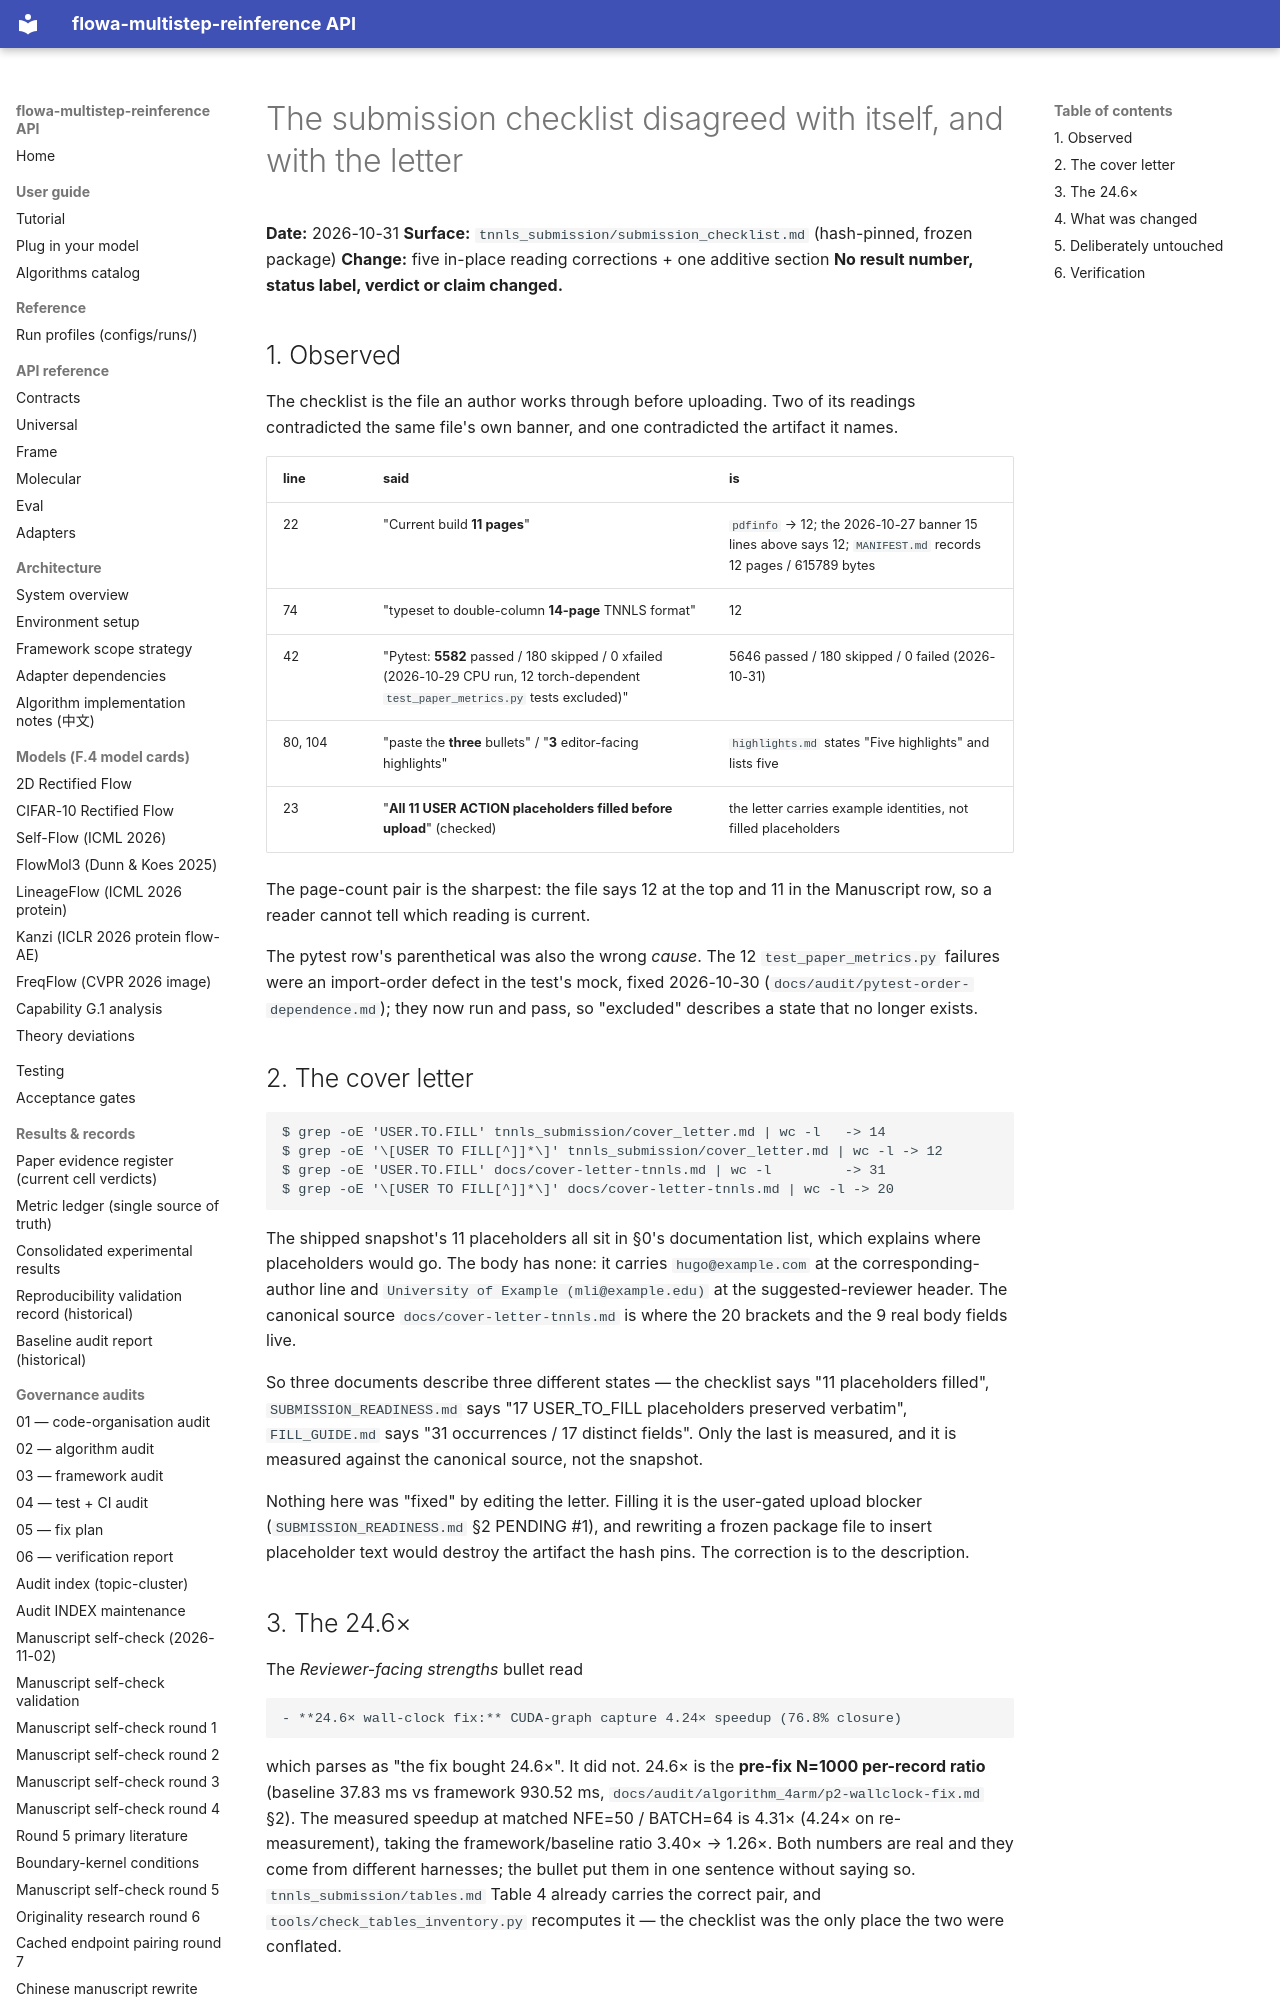

repository: silverenternal/flowa-multistep-reinference · page: audit/submission-checklist-readings/index.html · generator: mkdocs

# The submission checklist disagreed with itself, and with the letter

**Date:** 2026-10-31
**Surface:** `tnnls_submission/submission_checklist.md` (hash-pinned, frozen package)
**Change:** five in-place reading corrections + one additive section
**No result number, status label, verdict or claim changed.**

## 1. Observed

The checklist is the file an author works through before uploading. Two of its
readings contradicted the same file's own banner, and one contradicted the
artifact it names.

| line | said | is |
|---|---|---|
| 22 | "Current build **11 pages**" | `pdfinfo` → 12; the 2026-10-27 banner 15 lines above says 12; `MANIFEST.md` records 12 pages / 615789 bytes |
| 74 | "typeset to double-column **14-page** TNNLS format" | 12 |
| 42 | "Pytest: **5582** passed / 180 skipped / 0 xfailed (2026-10-29 CPU run, 12 torch-dependent `test_paper_metrics.py` tests excluded)" | 5646 passed / 180 skipped / 0 failed (2026-10-31) |
| 80, 104 | "paste the **three** bullets" / "**3** editor-facing highlights" | `highlights.md` states "Five highlights" and lists five |
| 23 | "**All 11 USER ACTION placeholders filled before upload**" (checked) | the letter carries example identities, not filled placeholders |

The page-count pair is the sharpest: the file says 12 at the top and 11 in the
Manuscript row, so a reader cannot tell which reading is current.

The pytest row's parenthetical was also the wrong *cause*. The 12
`test_paper_metrics.py` failures were an import-order defect in the test's mock,
fixed 2026-10-30 (`docs/audit/pytest-order-dependence.md`); they now run and
pass, so "excluded" describes a state that no longer exists.

## 2. The cover letter

```
$ grep -oE 'USER.TO.FILL' tnnls_submission/cover_letter.md | wc -l   -> 14
$ grep -oE '\[USER TO FILL[^]]*\]' tnnls_submission/cover_letter.md | wc -l -> 12
$ grep -oE 'USER.TO.FILL' docs/cover-letter-tnnls.md | wc -l         -> 31
$ grep -oE '\[USER TO FILL[^]]*\]' docs/cover-letter-tnnls.md | wc -l -> 20
```

The shipped snapshot's 11 placeholders all sit in §0's documentation list,
which explains where placeholders would go. The body has none: it carries
`hugo@example.com` at the corresponding-author line and
`University of Example (mli@example.edu)` at the suggested-reviewer header.
The canonical source `docs/cover-letter-tnnls.md` is where the 20 brackets and
the 9 real body fields live.

So three documents describe three different states — the checklist says
"11 placeholders filled", `SUBMISSION_READINESS.md` says "17 USER_TO_FILL
placeholders preserved verbatim", `FILL_GUIDE.md` says "31 occurrences / 17
distinct fields". Only the last is measured, and it is measured against the
canonical source, not the snapshot.

Nothing here was "fixed" by editing the letter. Filling it is the user-gated
upload blocker (`SUBMISSION_READINESS.md` §2 PENDING #1), and rewriting a
frozen package file to insert placeholder text would destroy the artifact the
hash pins. The correction is to the description.
